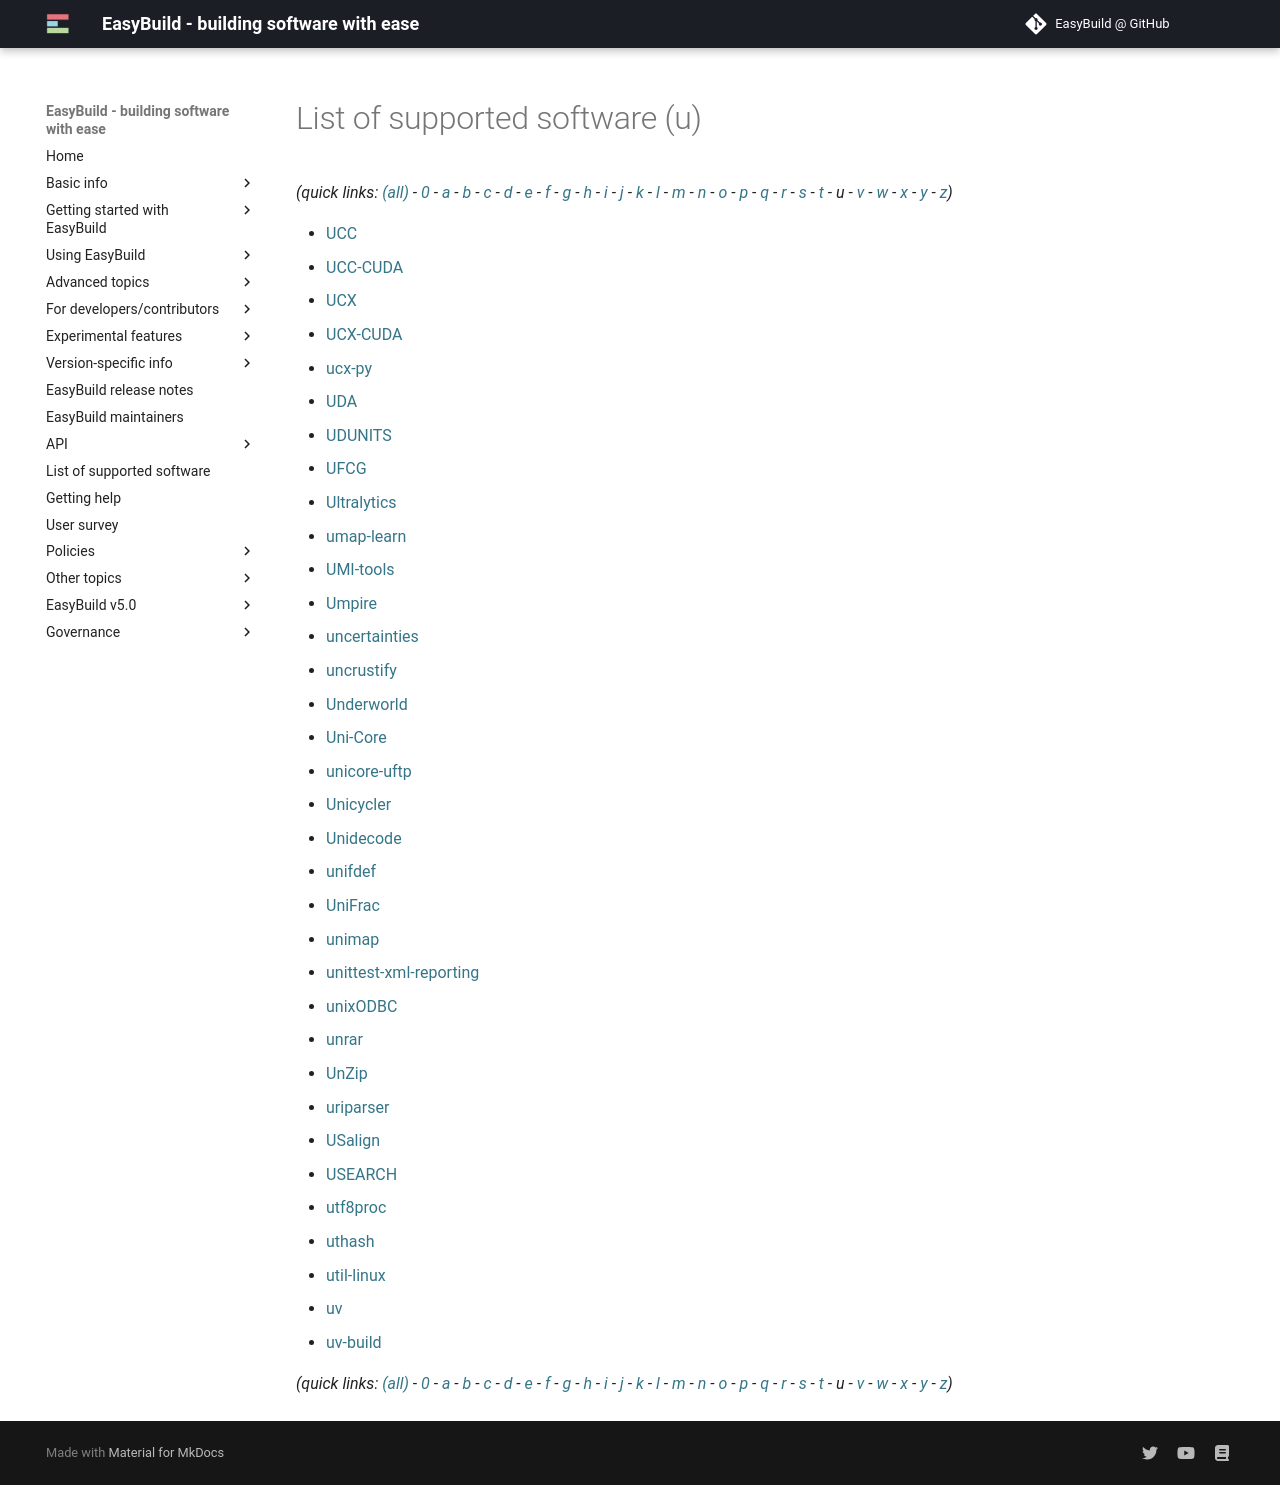

repository: easybuilders/easybuild-docs · page: version-specific/supported-software/u/index.html · generator: mkdocs

---
search:
  boost: 0.5
---
# List of supported software (u)

*(quick links: [(all)](../index.md) - [0](../0/index.md) - [a](../a/index.md) - [b](../b/index.md) - [c](../c/index.md) - [d](../d/index.md) - [e](../e/index.md) - [f](../f/index.md) - [g](../g/index.md) - [h](../h/index.md) - [i](../i/index.md) - [j](../j/index.md) - [k](../k/index.md) - [l](../l/index.md) - [m](../m/index.md) - [n](../n/index.md) - [o](../o/index.md) - [p](../p/index.md) - [q](../q/index.md) - [r](../r/index.md) - [s](../s/index.md) - [t](../t/index.md) - *u* - [v](../v/index.md) - [w](../w/index.md) - [x](../x/index.md) - [y](../y/index.md) - [z](../z/index.md))*



 * [UCC](UCC.md)
 * [UCC-CUDA](UCC-CUDA.md)
 * [UCX](UCX.md)
 * [UCX-CUDA](UCX-CUDA.md)
 * [ucx-py](ucx-py.md)
 * [UDA](UDA.md)
 * [UDUNITS](UDUNITS.md)
 * [UFCG](UFCG.md)
 * [Ultralytics](Ultralytics.md)
 * [umap-learn](umap-learn.md)
 * [UMI-tools](UMI-tools.md)
 * [Umpire](Umpire.md)
 * [uncertainties](uncertainties.md)
 * [uncrustify](uncrustify.md)
 * [Underworld](Underworld.md)
 * [Uni-Core](Uni-Core.md)
 * [unicore-uftp](unicore-uftp.md)
 * [Unicycler](Unicycler.md)
 * [Unidecode](Unidecode.md)
 * [unifdef](unifdef.md)
 * [UniFrac](UniFrac.md)
 * [unimap](unimap.md)
 * [unittest-xml-reporting](unittest-xml-reporting.md)
 * [unixODBC](unixODBC.md)
 * [unrar](unrar.md)
 * [UnZip](UnZip.md)
 * [USalign](USalign.md)
 * [USEARCH](USEARCH.md)
 * [utf8proc](utf8proc.md)
 * [uthash](uthash.md)
 * [util-linux](util-linux.md)
 * [uv](uv.md)
 * [uv-build](uv-build.md)


*(quick links: [(all)](../index.md) - [0](../0/index.md) - [a](../a/index.md) - [b](../b/index.md) - [c](../c/index.md) - [d](../d/index.md) - [e](../e/index.md) - [f](../f/index.md) - [g](../g/index.md) - [h](../h/index.md) - [i](../i/index.md) - [j](../j/index.md) - [k](../k/index.md) - [l](../l/index.md) - [m](../m/index.md) - [n](../n/index.md) - [o](../o/index.md) - [p](../p/index.md) - [q](../q/index.md) - [r](../r/index.md) - [s](../s/index.md) - [t](../t/index.md) - *u* - [v](../v/index.md) - [w](../w/index.md) - [x](../x/index.md) - [y](../y/index.md) - [z](../z/index.md))*
